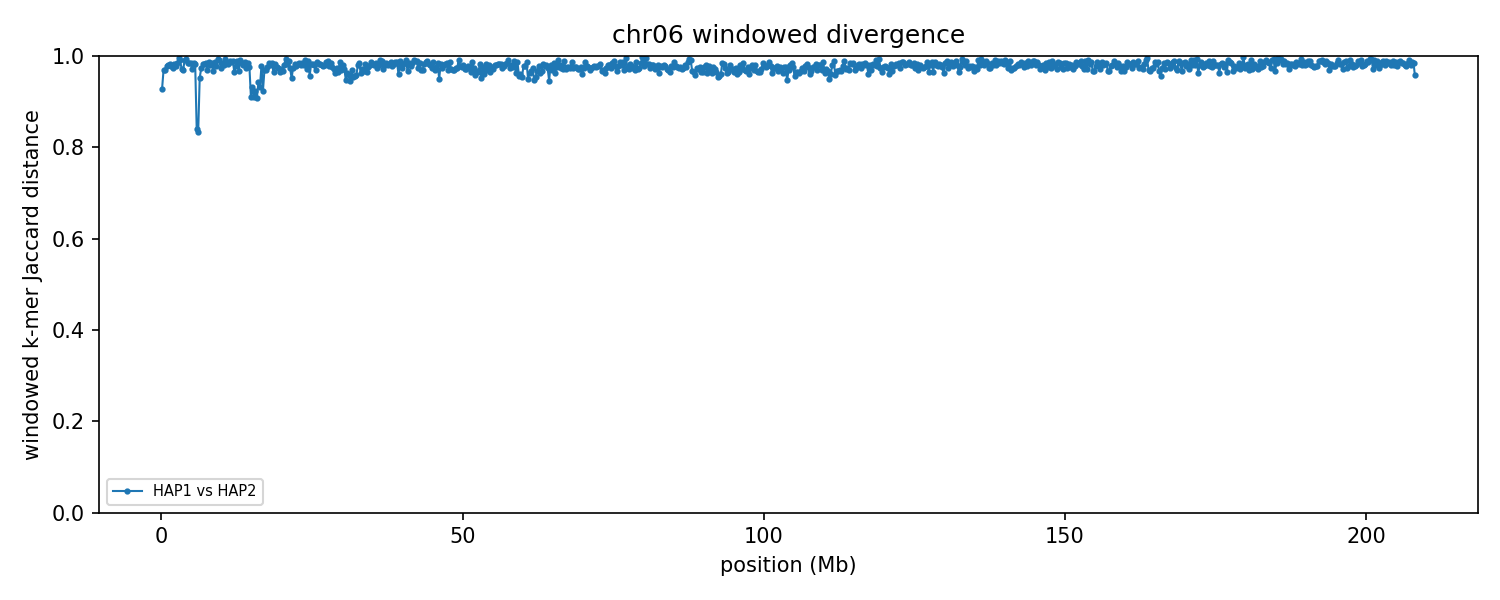

Values plotted in this chart, from the file beside it:
group	win_start	win_end	unit_a	unit_b	hap_a	hap_b	chrom_a	chrom_b	kmers_a	kmers_b	shared	union	jaccard_distance
chr06	1	250000	HAP1_chr06	HAP2_chr06	HAP1	HAP2	6	6	124218	210040	22540	311718	0.9277
chr06	250001	500000	HAP1_chr06	HAP2_chr06	HAP1	HAP2	6	6	182109	218322	11852	388579	0.9695
chr06	500001	750000	HAP1_chr06	HAP2_chr06	HAP1	HAP2	6	6	211687	221522	13188	420021	0.9686
chr06	750001	1000000	HAP1_chr06	HAP2_chr06	HAP1	HAP2	6	6	205964	236752	9946	432770	0.977
chr06	1000001	1250000	HAP1_chr06	HAP2_chr06	HAP1	HAP2	6	6	238840	216074	8347	446567	0.9813
chr06	1250001	1500000	HAP1_chr06	HAP2_chr06	HAP1	HAP2	6	6	219410	208964	7026	421348	0.9833
chr06	1500001	1750000	HAP1_chr06	HAP2_chr06	HAP1	HAP2	6	6	182073	229963	8760	403276	0.9783
chr06	1750001	2000000	HAP1_chr06	HAP2_chr06	HAP1	HAP2	6	6	217334	201713	10330	408717	0.9747
chr06	2000001	2250000	HAP1_chr06	HAP2_chr06	HAP1	HAP2	6	6	225903	190817	6859	409861	0.9833
chr06	2250001	2500000	HAP1_chr06	HAP2_chr06	HAP1	HAP2	6	6	219542	225622	9805	435359	0.9775
chr06	2500001	2750000	HAP1_chr06	HAP2_chr06	HAP1	HAP2	6	6	215053	225913	6917	434049	0.9841
chr06	2750001	3000000	HAP1_chr06	HAP2_chr06	HAP1	HAP2	6	6	165836	239743	2052	403527	0.9949
chr06	3000001	3250000	HAP1_chr06	HAP2_chr06	HAP1	HAP2	6	6	214646	233851	4261	444236	0.9904
chr06	3250001	3500000	HAP1_chr06	HAP2_chr06	HAP1	HAP2	6	6	200937	225424	11839	414522	0.9714
chr06	3500001	3750000	HAP1_chr06	HAP2_chr06	HAP1	HAP2	6	6	218214	214130	13157	419187	0.9686
chr06	3750001	4000000	HAP1_chr06	HAP2_chr06	HAP1	HAP2	6	6	234189	238593	3774	469008	0.992
chr06	4000001	4250000	HAP1_chr06	HAP2_chr06	HAP1	HAP2	6	6	222425	220813	2833	440405	0.9936
chr06	4250001	4500000	HAP1_chr06	HAP2_chr06	HAP1	HAP2	6	6	218158	227119	6358	438919	0.9855
chr06	4500001	4750000	HAP1_chr06	HAP2_chr06	HAP1	HAP2	6	6	219908	216397	6180	430125	0.9856
chr06	4750001	5000000	HAP1_chr06	HAP2_chr06	HAP1	HAP2	6	6	225681	227499	6528	446652	0.9854
chr06	5000001	5250000	HAP1_chr06	HAP2_chr06	HAP1	HAP2	6	6	232045	207911	12367	427589	0.9711
chr06	5250001	5500000	HAP1_chr06	HAP2_chr06	HAP1	HAP2	6	6	226292	191039	6034	411297	0.9853
chr06	5500001	5750000	HAP1_chr06	HAP2_chr06	HAP1	HAP2	6	6	222545	226056	8102	440499	0.9816
chr06	5750001	6000000	HAP1_chr06	HAP2_chr06	HAP1	HAP2	6	6	231088	207675	60578	378185	0.8398
chr06	6000001	6250000	HAP1_chr06	HAP2_chr06	HAP1	HAP2	6	6	235351	233933	66601	402683	0.8346
chr06	6250001	6500000	HAP1_chr06	HAP2_chr06	HAP1	HAP2	6	6	230418	229688	20790	439316	0.9527
chr06	6500001	6750000	HAP1_chr06	HAP2_chr06	HAP1	HAP2	6	6	214285	225381	11696	427970	0.9727
chr06	6750001	7000000	HAP1_chr06	HAP2_chr06	HAP1	HAP2	6	6	200551	230337	7365	423523	0.9826
chr06	7000001	7250000	HAP1_chr06	HAP2_chr06	HAP1	HAP2	6	6	228104	229785	7786	450103	0.9827
chr06	7250001	7500000	HAP1_chr06	HAP2_chr06	HAP1	HAP2	6	6	228636	202378	6880	424134	0.9838
chr06	7500001	7750000	HAP1_chr06	HAP2_chr06	HAP1	HAP2	6	6	226165	218234	13129	431270	0.9696
chr06	7750001	8000000	HAP1_chr06	HAP2_chr06	HAP1	HAP2	6	6	236551	226451	5910	457092	0.9871
chr06	8000001	8250000	HAP1_chr06	HAP2_chr06	HAP1	HAP2	6	6	223073	221277	8547	435803	0.9804
chr06	8250001	8500000	HAP1_chr06	HAP2_chr06	HAP1	HAP2	6	6	218930	234794	6700	447024	0.985
chr06	8500001	8750000	HAP1_chr06	HAP2_chr06	HAP1	HAP2	6	6	218209	229720	14454	433475	0.9667
chr06	8750001	9000000	HAP1_chr06	HAP2_chr06	HAP1	HAP2	6	6	233057	240251	6085	467223	0.987
chr06	9000001	9250000	HAP1_chr06	HAP2_chr06	HAP1	HAP2	6	6	235453	208108	9958	433603	0.977
chr06	9250001	9500000	HAP1_chr06	HAP2_chr06	HAP1	HAP2	6	6	218873	224544	3084	440333	0.993
chr06	9500001	9750000	HAP1_chr06	HAP2_chr06	HAP1	HAP2	6	6	228475	221988	3985	446478	0.9911
chr06	9750001	10000000	HAP1_chr06	HAP2_chr06	HAP1	HAP2	6	6	183845	219426	10627	392644	0.9729
chr06	10000001	10250000	HAP1_chr06	HAP2_chr06	HAP1	HAP2	6	6	222651	222996	6357	439290	0.9855
chr06	10250001	10500000	HAP1_chr06	HAP2_chr06	HAP1	HAP2	6	6	215621	232902	8352	440171	0.981
chr06	10500001	10750000	HAP1_chr06	HAP2_chr06	HAP1	HAP2	6	6	181477	232353	3060	410770	0.9926
chr06	10750001	11000000	HAP1_chr06	HAP2_chr06	HAP1	HAP2	6	6	223618	168596	5787	386427	0.985
chr06	11000001	11250000	HAP1_chr06	HAP2_chr06	HAP1	HAP2	6	6	221197	226758	7412	440543	0.9832
chr06	11250001	11500000	HAP1_chr06	HAP2_chr06	HAP1	HAP2	6	6	228734	234757	4613	458878	0.9899
chr06	11500001	11750000	HAP1_chr06	HAP2_chr06	HAP1	HAP2	6	6	207355	223474	5335	425494	0.9875
chr06	11750001	12000000	HAP1_chr06	HAP2_chr06	HAP1	HAP2	6	6	222421	195275	4707	412989	0.9886
chr06	12000001	12250000	HAP1_chr06	HAP2_chr06	HAP1	HAP2	6	6	226333	195519	14561	407291	0.9642
chr06	12250001	12500000	HAP1_chr06	HAP2_chr06	HAP1	HAP2	6	6	220436	227465	9837	438064	0.9775
chr06	12500001	12750000	HAP1_chr06	HAP2_chr06	HAP1	HAP2	6	6	221232	234509	4970	450771	0.989
chr06	12750001	13000000	HAP1_chr06	HAP2_chr06	HAP1	HAP2	6	6	232250	220682	14144	438788	0.9678
chr06	13000001	13250000	HAP1_chr06	HAP2_chr06	HAP1	HAP2	6	6	232577	226550	4190	454937	0.9908
chr06	13250001	13500000	HAP1_chr06	HAP2_chr06	HAP1	HAP2	6	6	225588	234363	6744	453207	0.9851
chr06	13500001	13750000	HAP1_chr06	HAP2_chr06	HAP1	HAP2	6	6	200889	229853	8150	422592	0.9807
chr06	13750001	14000000	HAP1_chr06	HAP2_chr06	HAP1	HAP2	6	6	227663	198303	5726	420240	0.9864
chr06	14000001	14250000	HAP1_chr06	HAP2_chr06	HAP1	HAP2	6	6	215932	213116	11084	417964	0.9735
chr06	14250001	14500000	HAP1_chr06	HAP2_chr06	HAP1	HAP2	6	6	209792	217074	6638	420228	0.9842
chr06	14500001	14750000	HAP1_chr06	HAP2_chr06	HAP1	HAP2	6	6	227907	222486	10417	439976	0.9763
chr06	14750001	15000000	HAP1_chr06	HAP2_chr06	HAP1	HAP2	6	6	215413	221503	35949	400967	0.9103
... 773 more rows
